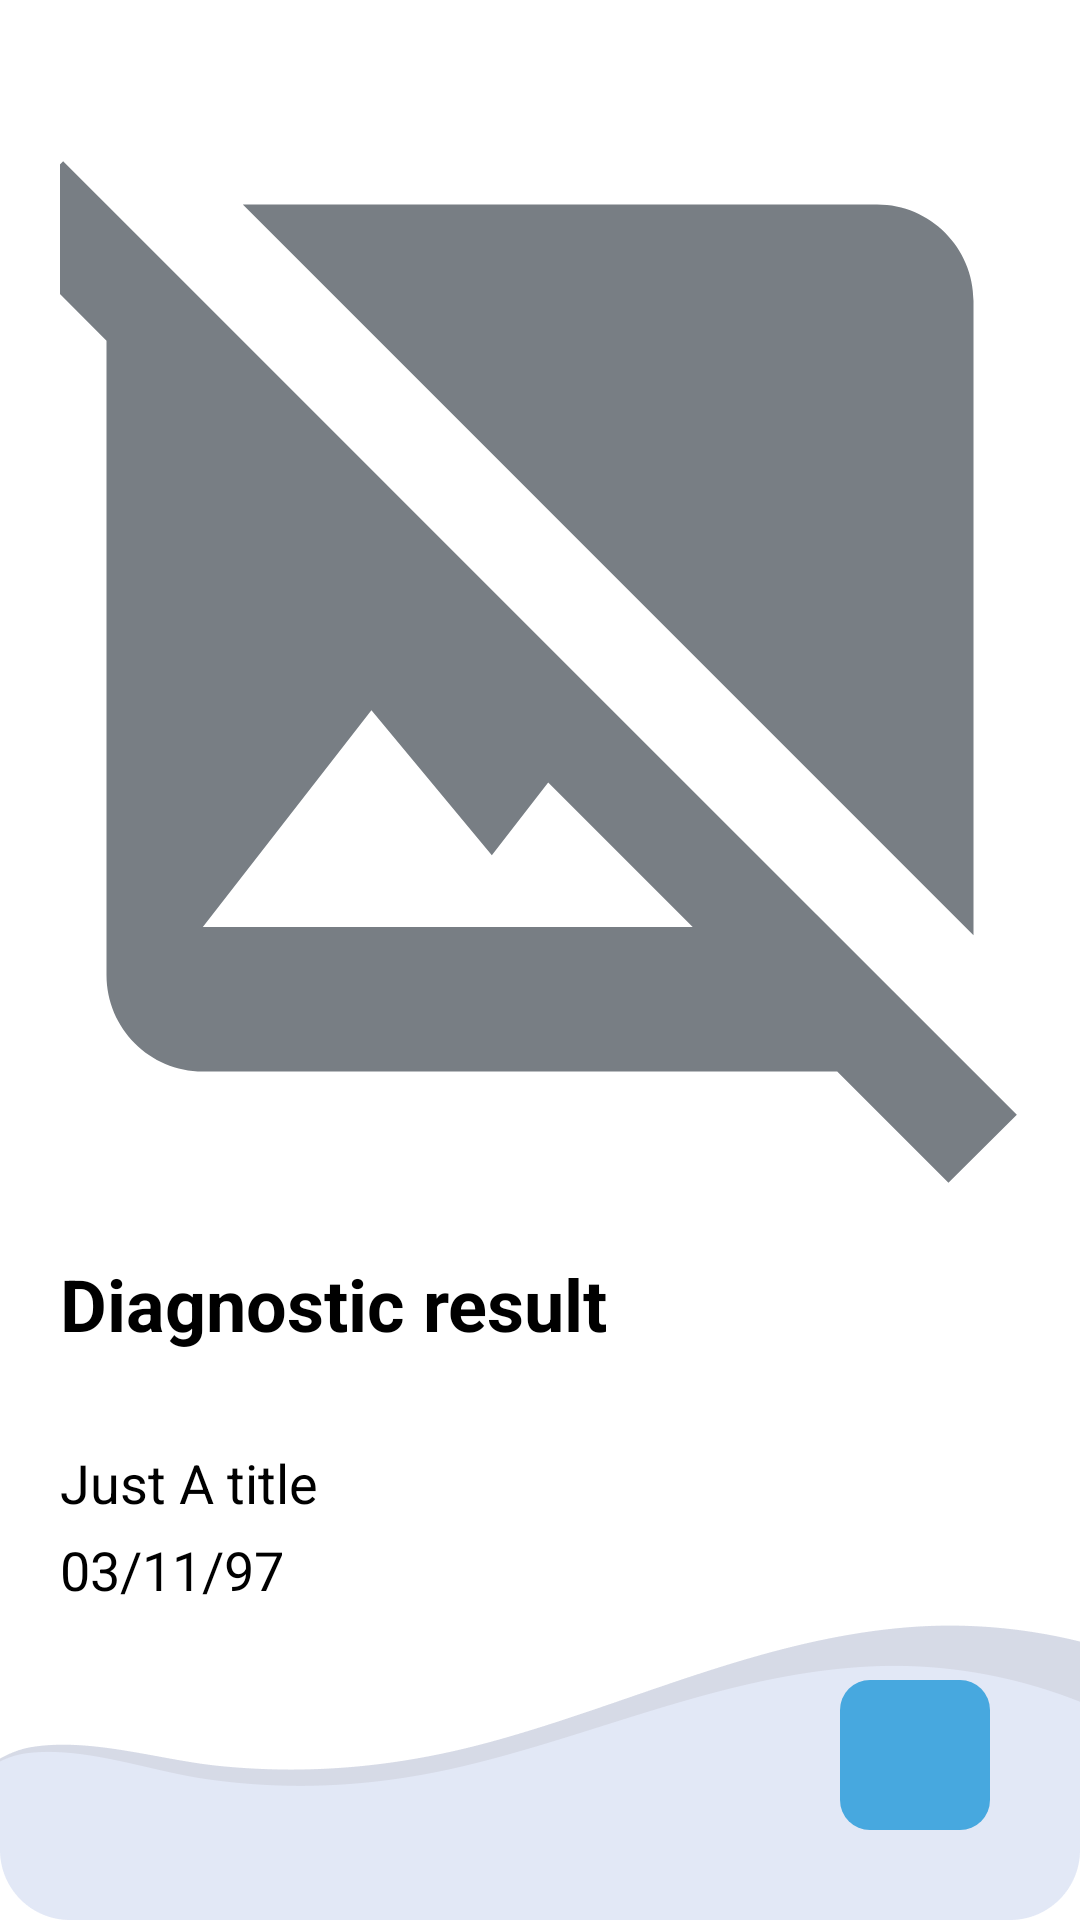

Here is an Android app screen rendered from its layout file. Give the layout XML and the strings, colors and styles it references.
<!-- AndroidManifest.xml: application theme Theme.TrialNavDrawer -->
<!-- res/layout/fragment_diagnostic_detail.xml -->
<?xml version="1.0" encoding="utf-8"?>
<androidx.constraintlayout.widget.ConstraintLayout
    xmlns:android="http://schemas.android.com/apk/res/android"
    xmlns:tools="http://schemas.android.com/tools"
    android:layout_width="match_parent"
    android:layout_height="match_parent"
    xmlns:app="http://schemas.android.com/apk/res-auto"
    tools:context=".ui.fragments.DiagnosticDetailFragment"
    android:paddingHorizontal="20dp"
    android:paddingVertical="20dp"
    android:background="@drawable/detail_bg"
    >

    <LinearLayout
        android:id="@+id/linear_layout_details"
        android:layout_width="match_parent"
        android:layout_height="match_parent"
        android:orientation="vertical"
        app:layout_constraintStart_toStartOf="parent"
        app:layout_constraintEnd_toEndOf="parent"
        app:layout_constraintTop_toTopOf="parent"
        app:layout_constraintBottom_toBottomOf="parent"
        android:weightSum="5" >

        <ImageView
            android:id="@+id/img_photo_detail"
            android:layout_width="match_parent"
            android:layout_height="0dp"
            android:layout_weight="3.3"

            android:scaleType="centerCrop"
            android:adjustViewBounds="true"
            android:src="@drawable/ic_baseline_image_not_supported_24"
            />

        <TextView
            android:id="@+id/text_detail_result"
            android:layout_width="match_parent"
            android:layout_height="0dp"
            android:layout_weight="0.5"
            android:text="Diagnostic result"
            android:textStyle="bold"
            android:textSize="24dp"
            android:gravity="fill_vertical"
            />

        <TextView
            android:id="@+id/text_detail_name"
            android:layout_width="match_parent"
            android:layout_height="0dp"
            android:layout_weight="0.25"
            android:layout_marginTop="16dp"
            android:text="Just A title"
            android:textSize="18dp"
            android:gravity="fill_vertical"
            />

        <TextView
            android:id="@+id/text_detail_date"
            android:layout_width="match_parent"
            android:layout_height="0dp"
            android:layout_weight="0.25"
            android:text="03/11/97"
            android:textSize="18dp"
            android:gravity="fill_vertical"
            />

    </LinearLayout>

    <ImageButton
        android:id="@+id/button_edit"
        android:layout_width="50dp"
        android:layout_height="50dp"
        android:layout_margin="10dp"
        app:layout_constraintEnd_toEndOf="@id/linear_layout_details"
        app:layout_constraintBottom_toBottomOf="@id/linear_layout_details"
        android:src="@drawable/ic_round_more_vert_24"
        android:background="@drawable/shape_bg_soft_edges"
    />

</androidx.constraintlayout.widget.ConstraintLayout>
<!-- resources referenced by this layout -->
<resources>
  <!-- drawable detail_bg: png bitmap (drawable, 17601 bytes) -->
  <!-- drawable ic_baseline_image_not_supported_24 (drawable) -->
  <vector android:height="24dp" android:tint="#787E84"
      android:viewportHeight="24" android:viewportWidth="24"
      android:width="24dp" xmlns:android="http://schemas.android.com/apk/res/android">
      <path android:fillColor="@android:color/white" android:pathData="M21.9,21.9l-8.49,-8.49l0,0L3.59,3.59l0,0L2.1,2.1L0.69,3.51L3,5.83V19c0,1.1 0.9,2 2,2h13.17l2.31,2.31L21.9,21.9zM5,18l3.5,-4.5l2.5,3.01L12.17,15l3,3H5zM21,18.17L5.83,3H19c1.1,0 2,0.9 2,2V18.17z"/>
  </vector>
  <!-- drawable shape_bg_soft_edges (drawable) -->
  <?xml version="1.0" encoding="utf-8"?>
  <selector
      xmlns:android="http://schemas.android.com/apk/res/android"
      android:shape="rectangle"
      >
      <item>
          <shape>
              <corners
                  android:radius="10dp"
                  />
              <solid
                  android:color="@color/blue_base"
                  />
  
          </shape>
      </item>
  </selector>
  <style name="Theme.TrialNavDrawer" parent="Theme.MaterialComponents.Light.DarkActionBar">
          
          <item name="android:textColor">#000000</item>
          <item name="colorPrimary">@color/blue_base</item>
          <item name="colorPrimaryVariant">@color/gray_base</item>
          <item name="colorOnPrimary">@color/white</item>
          
          <item name="colorSecondary">@color/teal_200</item>
          <item name="colorSecondaryVariant">@color/teal_700</item>
          <item name="colorOnSecondary">@color/black</item>
          <item name="windowActionBar">false</item>
          <item name="windowNoTitle">true</item>
          
          <item name="android:statusBarColor" tools:targetApi="l">?attr/colorPrimaryVariant</item>
          
      </style>
  <color name="blue_base">#47A8DF</color>
  <color name="gray_base">#E2E8F6</color>
  <color name="white">#FFFFFFFF</color>
  <color name="teal_200">#FF03DAC5</color>
  <color name="teal_700">#FF018786</color>
  <color name="black">#FF000000</color>
</resources>
